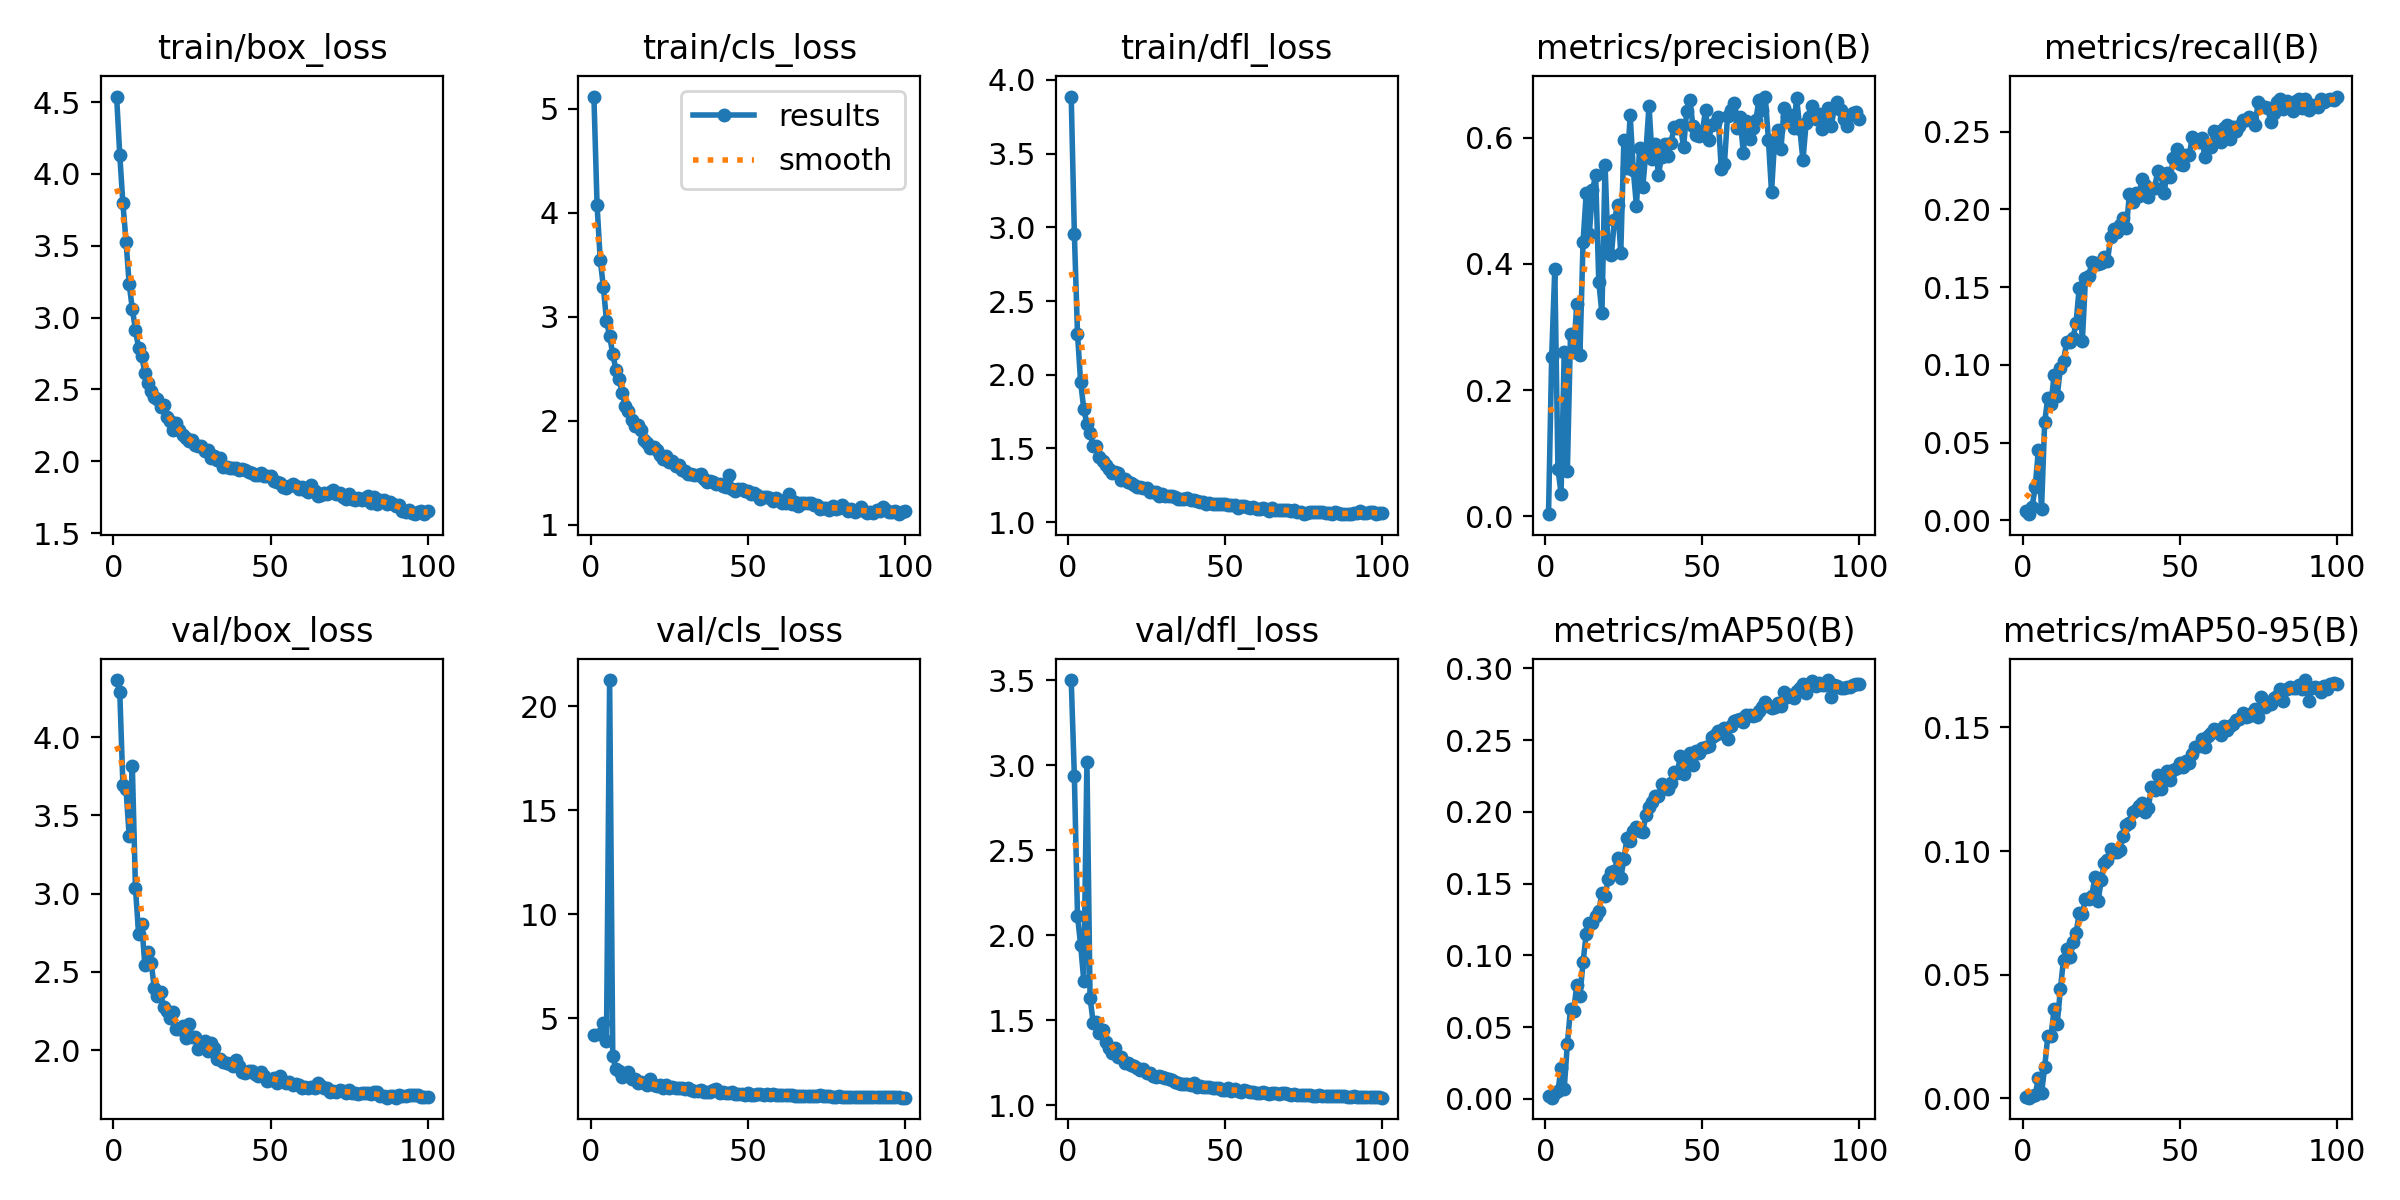

Data behind this chart, as committed beside it:
epoch, time, train/box_loss, train/cls_loss, train/dfl_loss, metrics/precision(B), metrics/recall(B), metrics/mAP50(B), metrics/mAP50-95(B), val/box_loss, val/cls_loss, val/dfl_loss, lr/pg0, lr/pg1, lr/pg2
1, 196.6, 4.539, 5.117, 3.887, 0.00317, 0.00592, 0.00222, 0.00055, 4.364, 4.195, 3.5, 0.07017, 0.003315, 0.003315
2, 395.3, 4.135, 4.077, 2.957, 0.2526, 0.00399, 0.00075, 0.00018, 4.29, inf, 2.935, 0.0401, 0.006582, 0.006582
3, 612.2, 3.796, 3.549, 2.279, 0.3927, 0.00874, 0.00385, 0.00105, 3.696, 4.241, 2.115, 0.009972, 0.009784, 0.009784
4, 799.9, 3.53, 3.291, 1.949, 0.07524, 0.02154, 0.00564, 0.00134, 3.666, 4.756, 1.942, 0.009703, 0.009703, 0.009703
5, 986.4, 3.234, 2.96, 1.768, 0.0358, 0.04543, 0.02133, 0.0081, 3.368, 3.918, 1.732, 0.009604, 0.009604, 0.009604
6, 1139, 3.061, 2.814, 1.666, 0.2599, 0.00714, 0.00701, 0.002, 3.813, 21.25, 3.021, 0.009505, 0.009505, 0.009505
7, 1294, 2.914, 2.641, 1.602, 0.07168, 0.06307, 0.0382, 0.01252, 3.035, 3.191, 1.632, 0.009406, 0.009406, 0.009406
8, 1450, 2.789, 2.491, 1.516, 0.2893, 0.07898, 0.06281, 0.02503, 2.743, 2.534, 1.485, 0.009307, 0.009307, 0.009307
9, 1618, 2.732, 2.405, 1.515, 0.2603, 0.07489, 0.06152, 0.02496, 2.807, 2.45, 1.49, 0.009208, 0.009208, 0.009208
10, 1793, 2.614, 2.265, 1.444, 0.3372, 0.09329, 0.07929, 0.03589, 2.541, 2.182, 1.427, 0.009109, 0.009109, 0.009109
11, 1981, 2.548, 2.14, 1.415, 0.2558, 0.0798, 0.07153, 0.03008, 2.624, 2.321, 1.44, 0.00901, 0.00901, 0.00901
12, 2167, 2.49, 2.095, 1.389, 0.435, 0.09796, 0.09536, 0.044, 2.557, 2.41, 1.372, 0.008911, 0.008911, 0.008911
13, 2345, 2.45, 2.006, 1.36, 0.5118, 0.1028, 0.1148, 0.05609, 2.399, 2.078, 1.334, 0.008812, 0.008812, 0.008812
14, 2489, 2.431, 1.953, 1.331, 0.4481, 0.1145, 0.1228, 0.06035, 2.346, 2.057, 1.308, 0.008713, 0.008713, 0.008713
15, 2651, 2.379, 1.955, 1.342, 0.5165, 0.1146, 0.1227, 0.05718, 2.369, 1.895, 1.338, 0.008614, 0.008614, 0.008614
16, 2825, 2.395, 1.915, 1.336, 0.5417, 0.1171, 0.1272, 0.0632, 2.277, 1.906, 1.282, 0.008515, 0.008515, 0.008515
17, 2983, 2.306, 1.812, 1.287, 0.3718, 0.127, 0.131, 0.06677, 2.252, 1.857, 1.285, 0.008416, 0.008416, 0.008416
18, 3158, 2.278, 1.786, 1.294, 0.3217, 0.1497, 0.1431, 0.07487, 2.205, 1.792, 1.246, 0.008317, 0.008317, 0.008317
19, 3336, 2.218, 1.737, 1.27, 0.5571, 0.1156, 0.1416, 0.07468, 2.241, 2.048, 1.246, 0.008218, 0.008218, 0.008218
20, 3529, 2.269, 1.745, 1.269, 0.4175, 0.1559, 0.1529, 0.08065, 2.136, 1.79, 1.239, 0.008119, 0.008119, 0.008119
21, 3674, 2.218, 1.719, 1.256, 0.4137, 0.1569, 0.1579, 0.08048, 2.134, 1.74, 1.231, 0.00802, 0.00802, 0.00802
22, 3834, 2.185, 1.673, 1.238, 0.4702, 0.166, 0.159, 0.0818, 2.158, 1.788, 1.22, 0.007921, 0.007921, 0.007921
23, 3985, 2.162, 1.633, 1.241, 0.4938, 0.1656, 0.1679, 0.08956, 2.075, 1.632, 1.207, 0.007822, 0.007822, 0.007822
24, 4161, 2.143, 1.66, 1.234, 0.4176, 0.1646, 0.1538, 0.07965, 2.164, 1.762, 1.214, 0.007723, 0.007723, 0.007723
25, 4303, 2.15, 1.606, 1.229, 0.5967, 0.1652, 0.1668, 0.08816, 2.082, 1.621, 1.192, 0.007624, 0.007624, 0.007624
26, 4453, 2.113, 1.611, 1.206, 0.5519, 0.1693, 0.182, 0.09495, 2.082, 1.664, 1.187, 0.007525, 0.007525, 0.007525
27, 4614, 2.11, 1.564, 1.206, 0.6355, 0.1667, 0.1797, 0.09639, 2.009, 1.636, 1.172, 0.007426, 0.007426, 0.007426
28, 4789, 2.106, 1.572, 1.207, 0.5483, 0.1823, 0.1864, 0.1009, 2.041, 1.62, 1.168, 0.007327, 0.007327, 0.007327
29, 4968, 2.07, 1.526, 1.18, 0.4921, 0.1875, 0.1891, 0.09964, 2.059, 1.618, 1.172, 0.007228, 0.007228, 0.007228
30, 5166, 2.077, 1.513, 1.194, 0.5844, 0.1855, 0.1868, 0.0996, 1.994, 1.59, 1.164, 0.007129, 0.007129, 0.007129
31, 5349, 2.025, 1.493, 1.177, 0.5217, 0.1898, 0.1857, 0.1005, 2.044, 1.629, 1.158, 0.00703, 0.00703, 0.00703
32, 5543, 2.036, 1.488, 1.181, 0.5776, 0.1948, 0.1979, 0.1061, 2.013, 1.519, 1.154, 0.006931, 0.006931, 0.006931
33, 5718, 2.01, 1.478, 1.179, 0.6511, 0.1879, 0.2032, 0.1104, 1.941, 1.508, 1.148, 0.006832, 0.006832, 0.006832
34, 5895, 2.024, 1.474, 1.172, 0.5672, 0.2102, 0.2069, 0.1111, 1.945, 1.511, 1.14, 0.006733, 0.006733, 0.006733
35, 6089, 1.962, 1.483, 1.155, 0.5898, 0.2046, 0.2109, 0.1158, 1.924, 1.541, 1.133, 0.006634, 0.006634, 0.006634
36, 6275, 1.959, 1.439, 1.158, 0.5418, 0.2105, 0.211, 0.1166, 1.915, 1.46, 1.127, 0.006535, 0.006535, 0.006535
37, 6472, 1.951, 1.409, 1.158, 0.5704, 0.2088, 0.2195, 0.1181, 1.91, 1.465, 1.123, 0.006436, 0.006436, 0.006436
38, 6648, 1.957, 1.417, 1.164, 0.5899, 0.2194, 0.2164, 0.1194, 1.9, 1.443, 1.123, 0.006337, 0.006337, 0.006337
39, 6825, 1.956, 1.411, 1.154, 0.5711, 0.216, 0.2157, 0.1158, 1.938, 1.543, 1.12, 0.006238, 0.006238, 0.006238
40, 7005, 1.939, 1.394, 1.149, 0.5921, 0.208, 0.2199, 0.1174, 1.897, 1.6, 1.129, 0.006139, 0.006139, 0.006139
41, 7196, 1.946, 1.389, 1.147, 0.6167, 0.2133, 0.228, 0.126, 1.863, 1.373, 1.107, 0.00604, 0.00604, 0.00604
42, 7339, 1.942, 1.372, 1.139, 0.6155, 0.214, 0.2273, 0.1245, 1.857, 1.444, 1.112, 0.005941, 0.005941, 0.005941
43, 7505, 1.928, 1.366, 1.136, 0.6197, 0.2246, 0.2391, 0.1306, 1.868, 1.384, 1.106, 0.005842, 0.005842, 0.005842
44, 7698, 1.918, 1.474, 1.121, 0.5849, 0.2229, 0.2267, 0.1253, 1.867, 1.417, 1.107, 0.005743, 0.005743, 0.005743
45, 7874, 1.902, 1.347, 1.132, 0.6429, 0.2105, 0.2371, 0.1308, 1.848, 1.451, 1.106, 0.005644, 0.005644, 0.005644
46, 8053, 1.908, 1.322, 1.126, 0.6595, 0.2234, 0.2411, 0.1326, 1.837, 1.348, 1.1, 0.005545, 0.005545, 0.005545
47, 8198, 1.921, 1.339, 1.125, 0.6183, 0.2206, 0.2329, 0.1288, 1.862, 1.368, 1.101, 0.005446, 0.005446, 0.005446
48, 8400, 1.901, 1.348, 1.126, 0.6038, 0.2333, 0.2426, 0.1328, 1.832, 1.364, 1.1, 0.005347, 0.005347, 0.005347
49, 8563, 1.897, 1.325, 1.121, 0.6026, 0.2387, 0.2412, 0.1338, 1.8, 1.306, 1.092, 0.005248, 0.005248, 0.005248
50, 8708, 1.9, 1.32, 1.123, 0.6109, 0.2292, 0.2444, 0.1356, 1.812, 1.397, 1.092, 0.005149, 0.005149, 0.005149
51, 8875, 1.864, 1.298, 1.119, 0.644, 0.2285, 0.2454, 0.1338, 1.825, 1.319, 1.1, 0.00505, 0.00505, 0.00505
52, 9030, 1.855, 1.302, 1.115, 0.5974, 0.235, 0.2458, 0.1365, 1.793, 1.324, 1.086, 0.004951, 0.004951, 0.004951
53, 9208, 1.852, 1.29, 1.115, 0.6212, 0.2347, 0.2524, 0.1357, 1.834, 1.337, 1.096, 0.004852, 0.004852, 0.004852
54, 9387, 1.823, 1.246, 1.095, 0.6243, 0.2463, 0.2533, 0.1394, 1.804, 1.334, 1.084, 0.004753, 0.004753, 0.004753
55, 9563, 1.817, 1.265, 1.109, 0.6337, 0.2437, 0.2564, 0.1423, 1.792, 1.306, 1.079, 0.004654, 0.004654, 0.004654
56, 9749, 1.83, 1.262, 1.112, 0.5509, 0.2436, 0.2552, 0.1424, 1.794, 1.335, 1.089, 0.004555, 0.004555, 0.004555
57, 9926, 1.845, 1.26, 1.107, 0.5586, 0.2461, 0.2584, 0.1451, 1.777, 1.3, 1.081, 0.004456, 0.004456, 0.004456
58, 10072, 1.829, 1.233, 1.094, 0.6352, 0.2338, 0.2508, 0.1422, 1.783, 1.356, 1.08, 0.004357, 0.004357, 0.004357
59, 10218, 1.81, 1.253, 1.101, 0.6448, 0.241, 0.26, 0.1467, 1.775, 1.31, 1.078, 0.004258, 0.004258, 0.004258
60, 10402, 1.818, 1.239, 1.09, 0.6554, 0.2403, 0.2637, 0.1476, 1.758, 1.31, 1.075, 0.004159, 0.004159, 0.004159
... 40 more rows
